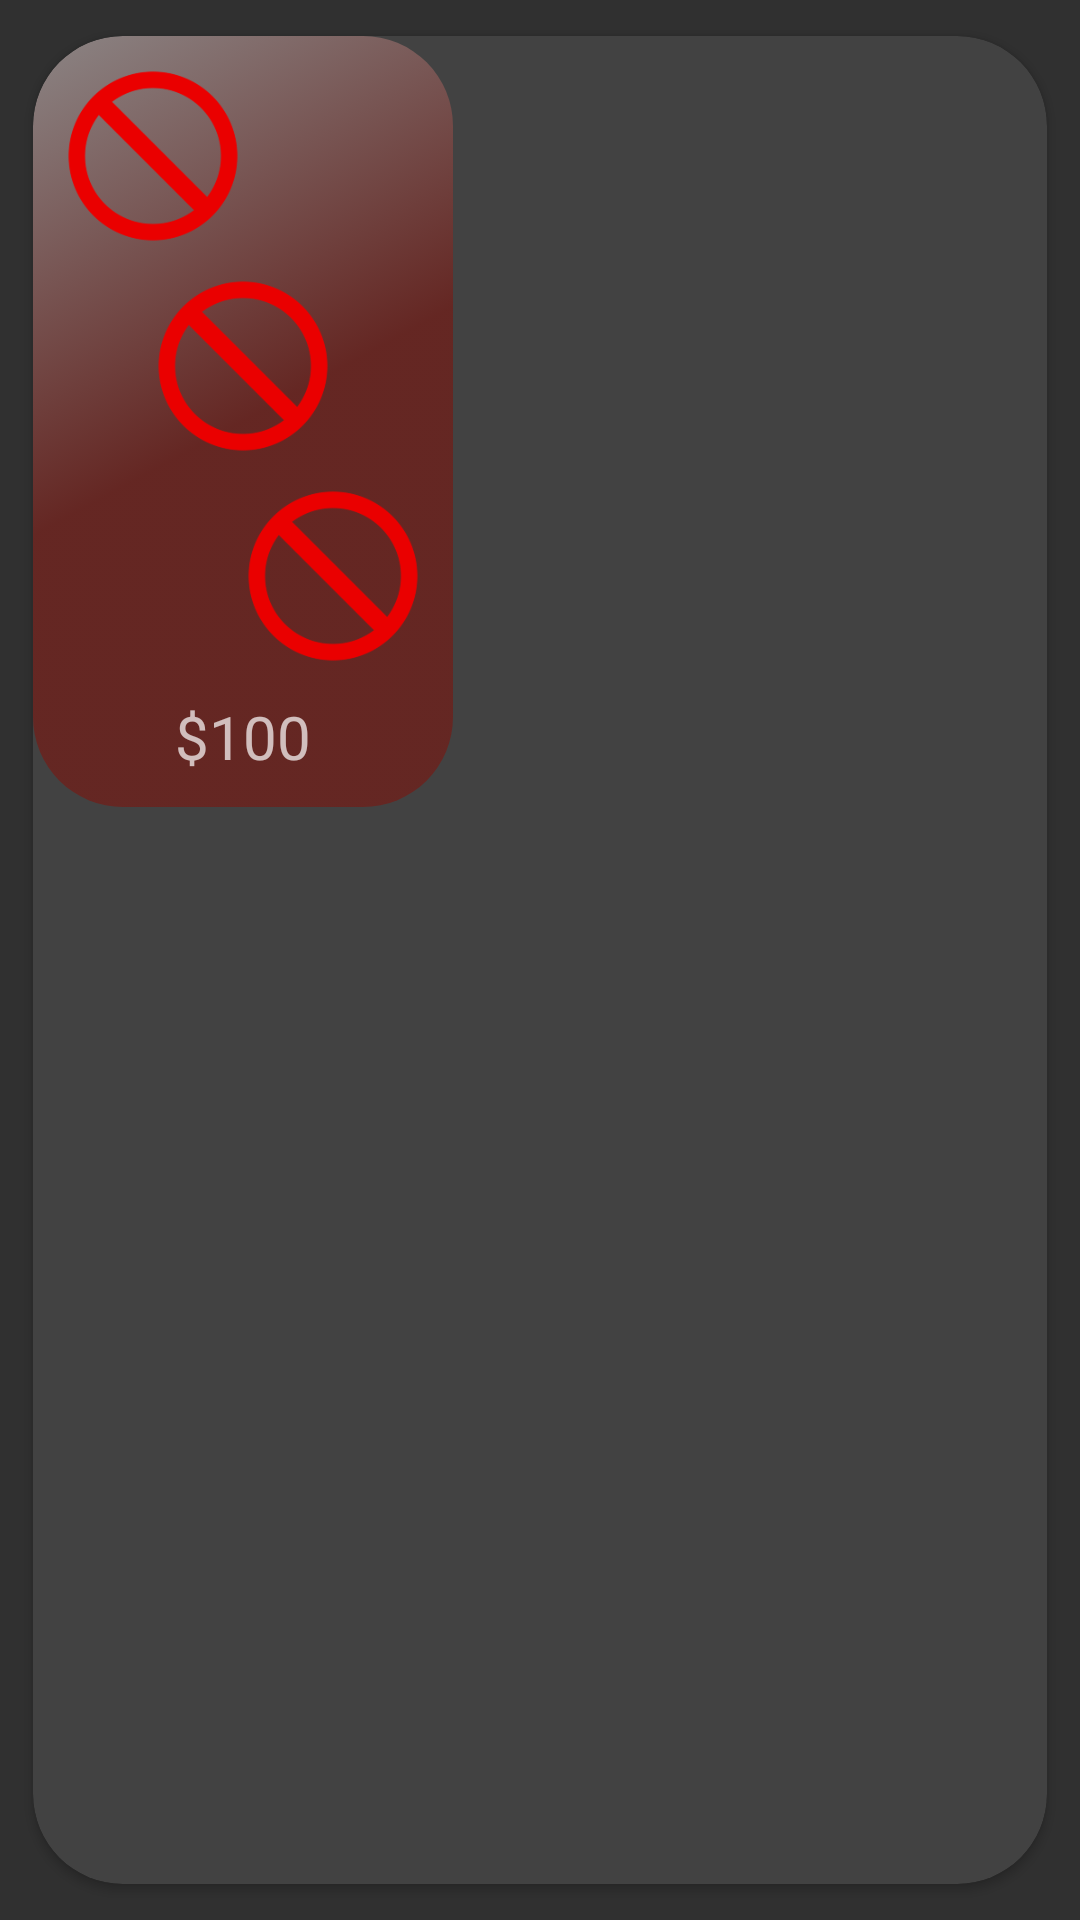

Write the Android layout XML for this screen, with the resource values it uses.
<!-- AndroidManifest.xml: application theme AppTheme -->
<!-- res/layout/purchased_cell.xml -->
<?xml version="1.0" encoding="utf-8"?>
<androidx.cardview.widget.CardView
    android:layout_width="wrap_content"
    android:layout_height="wrap_content"
    xmlns:app="http://schemas.android.com/apk/res-auto"
    app:cardUseCompatPadding="true"
    app:elevation="5dp"
    app:cardCornerRadius="30dp"
    android:layout_marginStart="20dp"
    android:layout_marginBottom="20dp"
    xmlns:android="http://schemas.android.com/apk/res/android">

    <LinearLayout
        android:layout_width="wrap_content"
        android:layout_height="wrap_content"
        android:orientation="vertical"
        android:padding="10dp"
        android:background="@drawable/purchased_cell_selector"
        android:id="@+id/purchased_linerLayout">

        <RelativeLayout
            android:layout_width="wrap_content"
            android:layout_height="wrap_content">

            <ImageView
                android:layout_width="60dp"
                android:layout_height="60dp"
                android:layout_alignParentStart="true"
                android:layout_marginBottom="10dp"
                android:src="@drawable/no_image"
                android:id="@+id/first_purchased_imageView"/>

            <ImageView
                android:layout_width="60dp"
                android:layout_height="60dp"
                android:layout_below="@id/first_purchased_imageView"
                android:layout_marginStart="30dp"
                android:layout_marginBottom="10dp"
                android:src="@drawable/no_image"
                android:id="@+id/second_purchased_imageView"/>

            <ImageView
                android:layout_width="60dp"
                android:layout_height="60dp"
                android:layout_below="@id/second_purchased_imageView"
                android:layout_marginStart="60dp"
                android:layout_marginBottom="10dp"
                android:src="@drawable/no_image"
                android:id="@+id/third_purchased_imageView"/>

        </RelativeLayout>

        <TextView
            android:layout_width="wrap_content"
            android:layout_height="wrap_content"
            android:layout_gravity="bottom|center"
            android:text="$100"
            android:textSize="20sp"
            android:id="@+id/purchased_textView"/>

    </LinearLayout>

</androidx.cardview.widget.CardView>
<!-- resources referenced by this layout -->
<resources>
  <!-- drawable no_image: png bitmap (drawable, 8433 bytes) -->
  <!-- drawable purchased_cell_selector (drawable) -->
  <?xml version="1.0" encoding="utf-8"?>
  <selector xmlns:android="http://schemas.android.com/apk/res/android">
  
      <item android:state_enabled="true">
          <shape android:shape="rectangle">
              <corners android:radius="30dp"/>
              <gradient
                  android:startColor="@color/sky3"
                  android:centerColor="@color/sky3"
                  android:endColor="@color/sky2"
                  android:angle="135"/>
          </shape>
      </item>
  
      <item android:state_enabled="false">
          <shape android:shape="rectangle">
              <stroke
                  android:color="@color/green"
                  android:width="2dp"/>
              <corners android:radius="30dp"/>
              <gradient
                  android:startColor="@color/sky3"
                  android:centerColor="@color/sky2"
                  android:endColor="@color/sky1"
                  android:angle="135"/>
          </shape>
      </item>
  
  </selector>
  <style name="AppTheme" parent="Theme.AppCompat.NoActionBar">
          
          <item name="colorPrimary">@color/colorPrimary</item>
          <item name="colorPrimaryDark">@color/colorPrimaryDark</item>
          <item name="colorAccent">@color/colorAccent</item>
      </style>
  <color name="sky3">#7E880B03</color>
  <color name="sky2">#D09C9494</color>
  <color name="green">#8BC34A</color>
  <color name="sky1">#3F51B5</color>
  <color name="colorPrimary">#6200EE</color>
  <color name="colorPrimaryDark">#3700B3</color>
  <color name="colorAccent">#03DAC5</color>
</resources>
